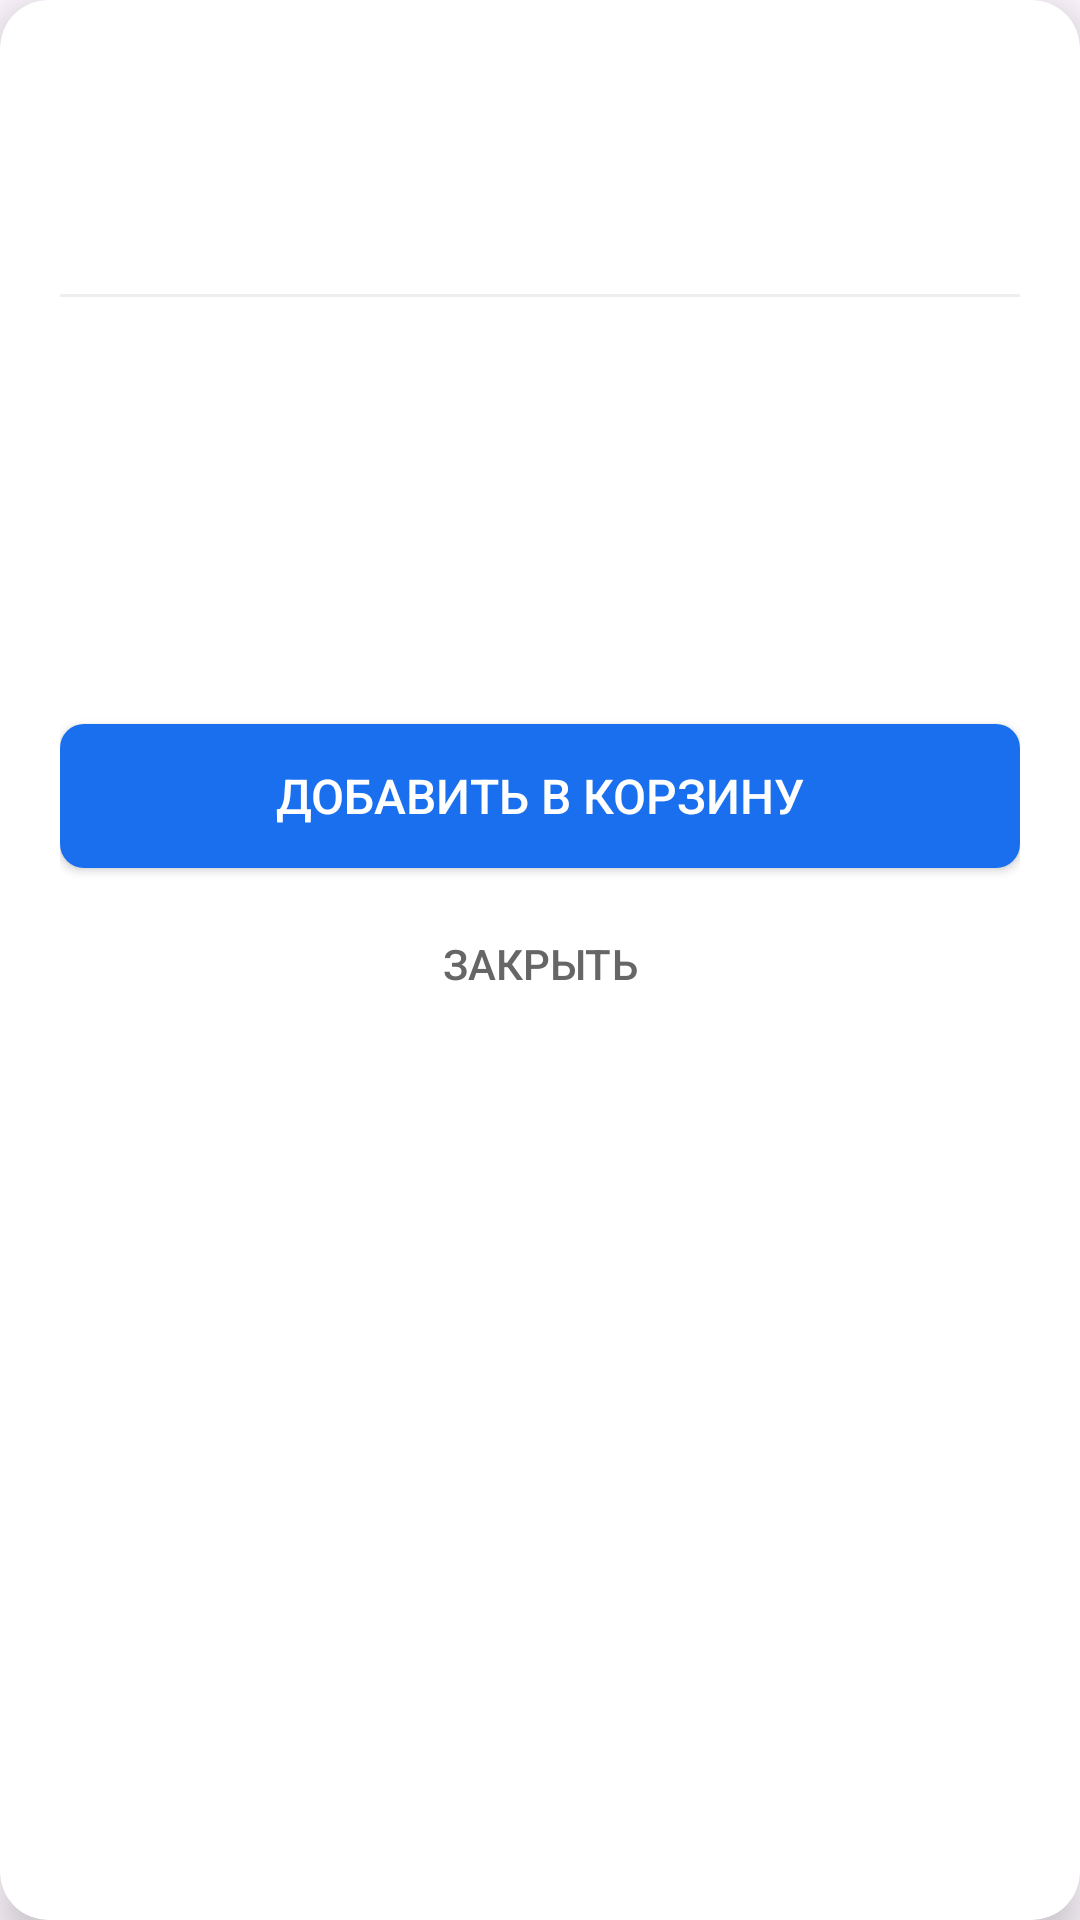

Here is an Android app screen rendered from its layout file. Give the layout XML and the strings, colors and styles it references.
<!-- AndroidManifest.xml: application theme Theme.Malute -->
<!-- res/layout/product_dialog.xml -->
<?xml version="1.0" encoding="utf-8"?>
<androidx.cardview.widget.CardView xmlns:android="http://schemas.android.com/apk/res/android"
    xmlns:app="http://schemas.android.com/apk/res-auto"
    android:layout_width="match_parent"
    android:layout_height="wrap_content"
    android:layout_margin="24dp"
    app:cardCornerRadius="16dp"
    app:cardElevation="8dp">

    <LinearLayout
        android:layout_width="match_parent"
        android:layout_height="wrap_content"
        android:orientation="vertical"
        android:padding="20dp">

        <TextView
            android:id="@+id/dialogTitle"
            android:layout_width="match_parent"
            android:layout_height="wrap_content"
            android:textColor="#000000"
            android:textSize="20sp"
            android:textStyle="bold"
            android:layout_marginBottom="8dp" />

        <TextView
            android:id="@+id/dialogCategory"
            android:layout_width="match_parent"
            android:layout_height="wrap_content"
            android:textColor="#666666"
            android:textSize="14sp"
            android:layout_marginBottom="16dp" />

        <View
            android:layout_width="match_parent"
            android:layout_height="1dp"
            android:background="#EEEEEE"
            android:layout_marginVertical="8dp" />

        <TextView
            android:id="@+id/dialogDescription"
            android:layout_width="match_parent"
            android:layout_height="wrap_content"
            android:textColor="#333333"
            android:textSize="14sp"
            android:layout_marginVertical="8dp" />

        <TextView
            android:id="@+id/dialogCharacteristics"
            android:layout_width="match_parent"
            android:layout_height="wrap_content"
            android:textColor="#555555"
            android:textSize="14sp"
            android:layout_marginVertical="8dp" />

        <TextView
            android:id="@+id/dialogPrice"
            android:layout_width="match_parent"
            android:layout_height="wrap_content"
            android:textColor="#4CAF50"
            android:textSize="24sp"
            android:textStyle="bold"
            android:layout_marginVertical="16dp"
            android:gravity="center" />

        <Button
            android:id="@+id/dialogAddButton"
            android:layout_width="match_parent"
            android:layout_height="wrap_content"
            android:text="Добавить в корзину"
            android:background="@drawable/button_color"
            android:textColor="#FFFFFF"
            android:textSize="16sp"
            app:backgroundTint="#1A6FEE" />

        <Button
            android:id="@+id/dialogCloseButton"
            android:layout_width="match_parent"
            android:layout_height="wrap_content"
            android:text="Закрыть"
            android:background="@android:color/transparent"
            android:textColor="#666666"
            android:textSize="14sp"
            android:layout_marginTop="8dp" />

    </LinearLayout>

</androidx.cardview.widget.CardView>
<!-- resources referenced by this layout -->
<resources>
  <!-- drawable button_color (drawable) -->
  <?xml version="1.0" encoding="utf-8"?>
  <shape xmlns:android="http://schemas.android.com/apk/res/android">
      <solid android:color="#1A6FEE" />
      <corners android:radius="8dp" />
  </shape>
  <style name="Theme.Malute" parent="Base.Theme.Malute" />
  <style name="Base.Theme.Malute" parent="Theme.Material3.DayNight.NoActionBar">
          
          
      </style>
</resources>
